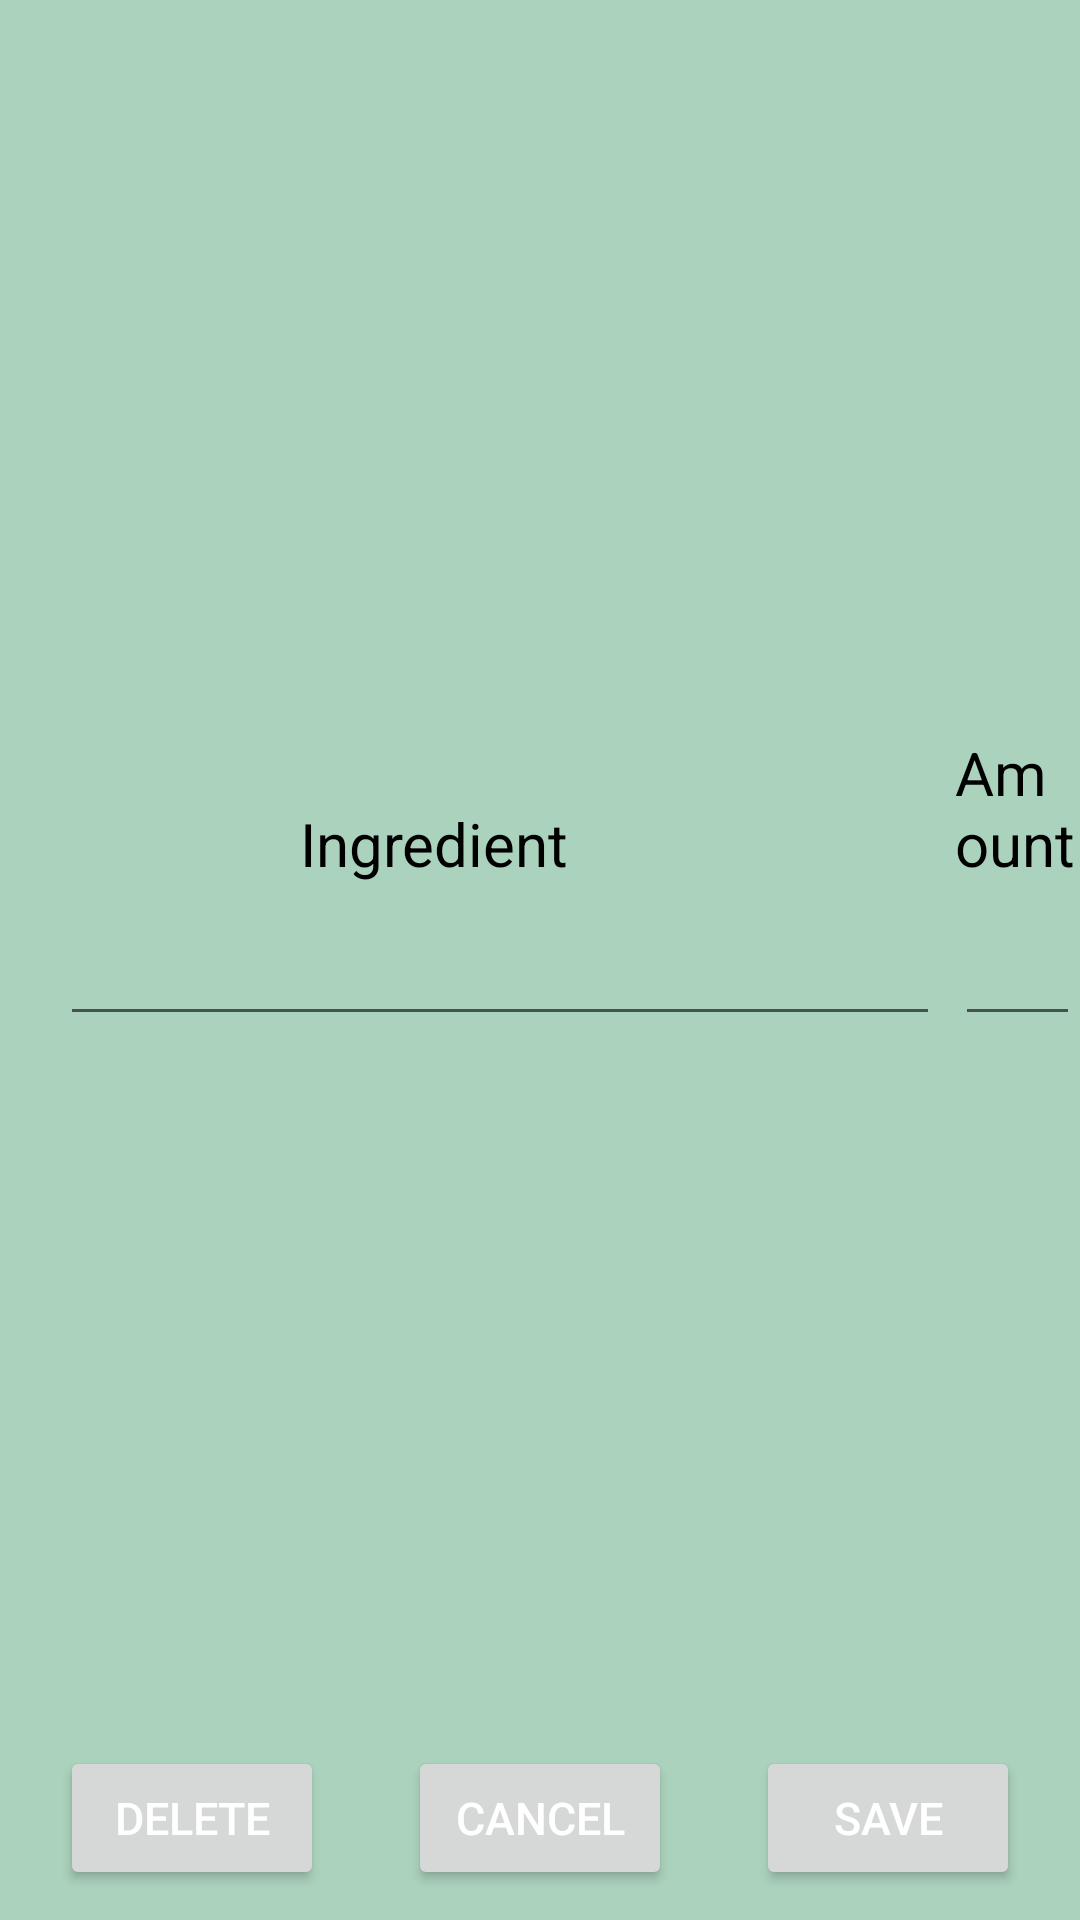

Here is an Android app screen rendered from its layout file. Give the layout XML and the strings, colors and styles it references.
<!-- AndroidManifest.xml: application theme AppTheme -->
<!-- res/layout/edit_ingredient_window.xml -->
<?xml version="1.0" encoding="utf-8"?>
<RelativeLayout xmlns:android="http://schemas.android.com/apk/res/android"
    android:layout_width="match_parent"
    android:layout_height="200dp"
    android:background="@color/header_footer_background">

    <TextView
        android:id="@+id/editIngredientName"
        android:layout_width="wrap_content"
        android:layout_height="wrap_content"
        android:layout_above="@+id/editIngredient"
        android:layout_marginStart="100dp"
        android:text="@string/ingredient"
        android:textColor="@color/black"

        android:textSize="20sp" />

    <TextView
        android:id="@+id/editIngredientUnitName"
        android:layout_width="wrap_content"
        android:layout_height="wrap_content"
        android:layout_above="@+id/editIngredientUnit"
        android:layout_centerVertical="true"
        android:layout_marginStart="30dp"
        android:layout_marginBottom="15dp"
        android:layout_toEndOf="@id/editAmount"
        android:text="@string/unit"
        android:textColor="@color/black"

        android:textSize="20sp" />

    <TextView
        android:id="@+id/editAmountName"
        android:layout_width="wrap_content"
        android:layout_height="wrap_content"
        android:layout_above="@+id/editAmount"
        android:layout_marginStart="5dp"
        android:layout_toEndOf="@id/editIngredient"

        android:text="@string/amount"
        android:textColor="@color/black"

        android:textSize="20sp" />

    <EditText
        android:id="@+id/editIngredient"
        android:layout_width="wrap_content"
        android:layout_height="wrap_content"
        android:layout_centerVertical="true"
        android:layout_marginStart="20dp"

        android:ems="10"
        android:inputType="textNoSuggestions"
        android:textColor="@color/header_alt"
        android:textSize="25sp" />

    <EditText
        android:id="@+id/editAmount"
        android:layout_width="wrap_content"
        android:layout_height="wrap_content"
        android:layout_centerVertical="true"
        android:layout_marginStart="5dp"
        android:layout_toEndOf="@id/editIngredient"

        android:ems="3"
        android:inputType="numberDecimal"
        android:textColor="@color/header_alt"
        android:textSize="25sp" />

    <Spinner
        android:id="@+id/editIngredientUnit"
        android:layout_width="125dp"
        android:layout_height="wrap_content"
        android:layout_centerVertical="true"
        android:layout_marginStart="30dp"
        android:layout_toEndOf="@id/editAmount" />

    <Button
        android:id="@+id/delete_dialog_box"
        android:layout_width="wrap_content"
        android:layout_height="wrap_content"
        android:layout_alignParentStart="true"
        android:layout_alignParentBottom="true"
        android:layout_marginStart="20dp"
        android:layout_marginBottom="10dp"

        android:text="@string/delete"
        android:textColor="@color/white"
        android:textSize="15sp"
        android:theme="@style/buttonAltRedTheme" />

    <Button
        android:id="@+id/cancel_dialog_box"
        android:layout_width="wrap_content"
        android:layout_height="wrap_content"
        android:layout_alignParentBottom="true"
        android:layout_centerHorizontal="true"
        android:layout_marginBottom="10dp"

        android:text="@string/cancel"
        android:textColor="@color/white"
        android:textSize="15sp"
        android:theme="@style/buttonPastelGreenTheme" />

    <Button
        android:id="@+id/save_dialog_box"
        android:layout_width="wrap_content"
        android:layout_height="wrap_content"
        android:layout_alignParentEnd="true"
        android:layout_alignParentBottom="true"
        android:layout_marginEnd="20dp"
        android:layout_marginBottom="10dp"

        android:text="@string/save"
        android:textColor="@color/white"
        android:textSize="15sp"
        android:theme="@style/buttonPastelGreenTheme" />

</RelativeLayout>
<!-- resources referenced by this layout -->
<resources>
  <color name="black">#FF000000</color>
  <color name="header_alt">#40635B</color>
  <color name="header_footer_background">#abd2bc</color>
  <color name="white">#FFFFFFFF</color>
  <string name="amount">Amount</string>
  <string name="cancel">cancel</string>
  <string name="delete">Delete</string>
  <string name="ingredient">Ingredient</string>
  <string name="save">Save</string>
  <string name="unit">Unit</string>
  <style name="buttonAltRedTheme" parent="Base.Widget.AppCompat.Button.Colored">
          <item name="colorPrimary">@color/alt_red</item>
      </style>
  <style name="buttonPastelGreenTheme" parent="Base.Widget.AppCompat.Button.Colored">
          <item name="colorPrimary">@color/pastel_green</item>
      </style>
  <style name="AppTheme" parent="Theme.MaterialComponents.DayNight.DarkActionBar">
          
          <item name="colorPrimary">@color/header_footer_background</item>
          <item name="colorPrimaryDark">@color/header_alt</item> 
          <item name="colorPrimaryVariant">@color/header_alt</item>
          <item name="colorOnPrimary">@color/white</item>
  
          <item name="colorAccent">@color/black</item>
  
          <item name="android:textColorPrimary">@color/font_header</item>
  
          
          <item name="colorSecondary">@color/teal_200</item>
          <item name="colorSecondaryVariant">@color/teal_700</item>
          <item name="colorOnSecondary">@color/black</item>
      </style>
  <color name="alt_red">#EF5656</color>
  <color name="pastel_green">#6A9080</color>
  <color name="font_header">#548378</color>
  <color name="teal_200">#FF03DAC5</color>
  <color name="teal_700">#FF018786</color>
</resources>
